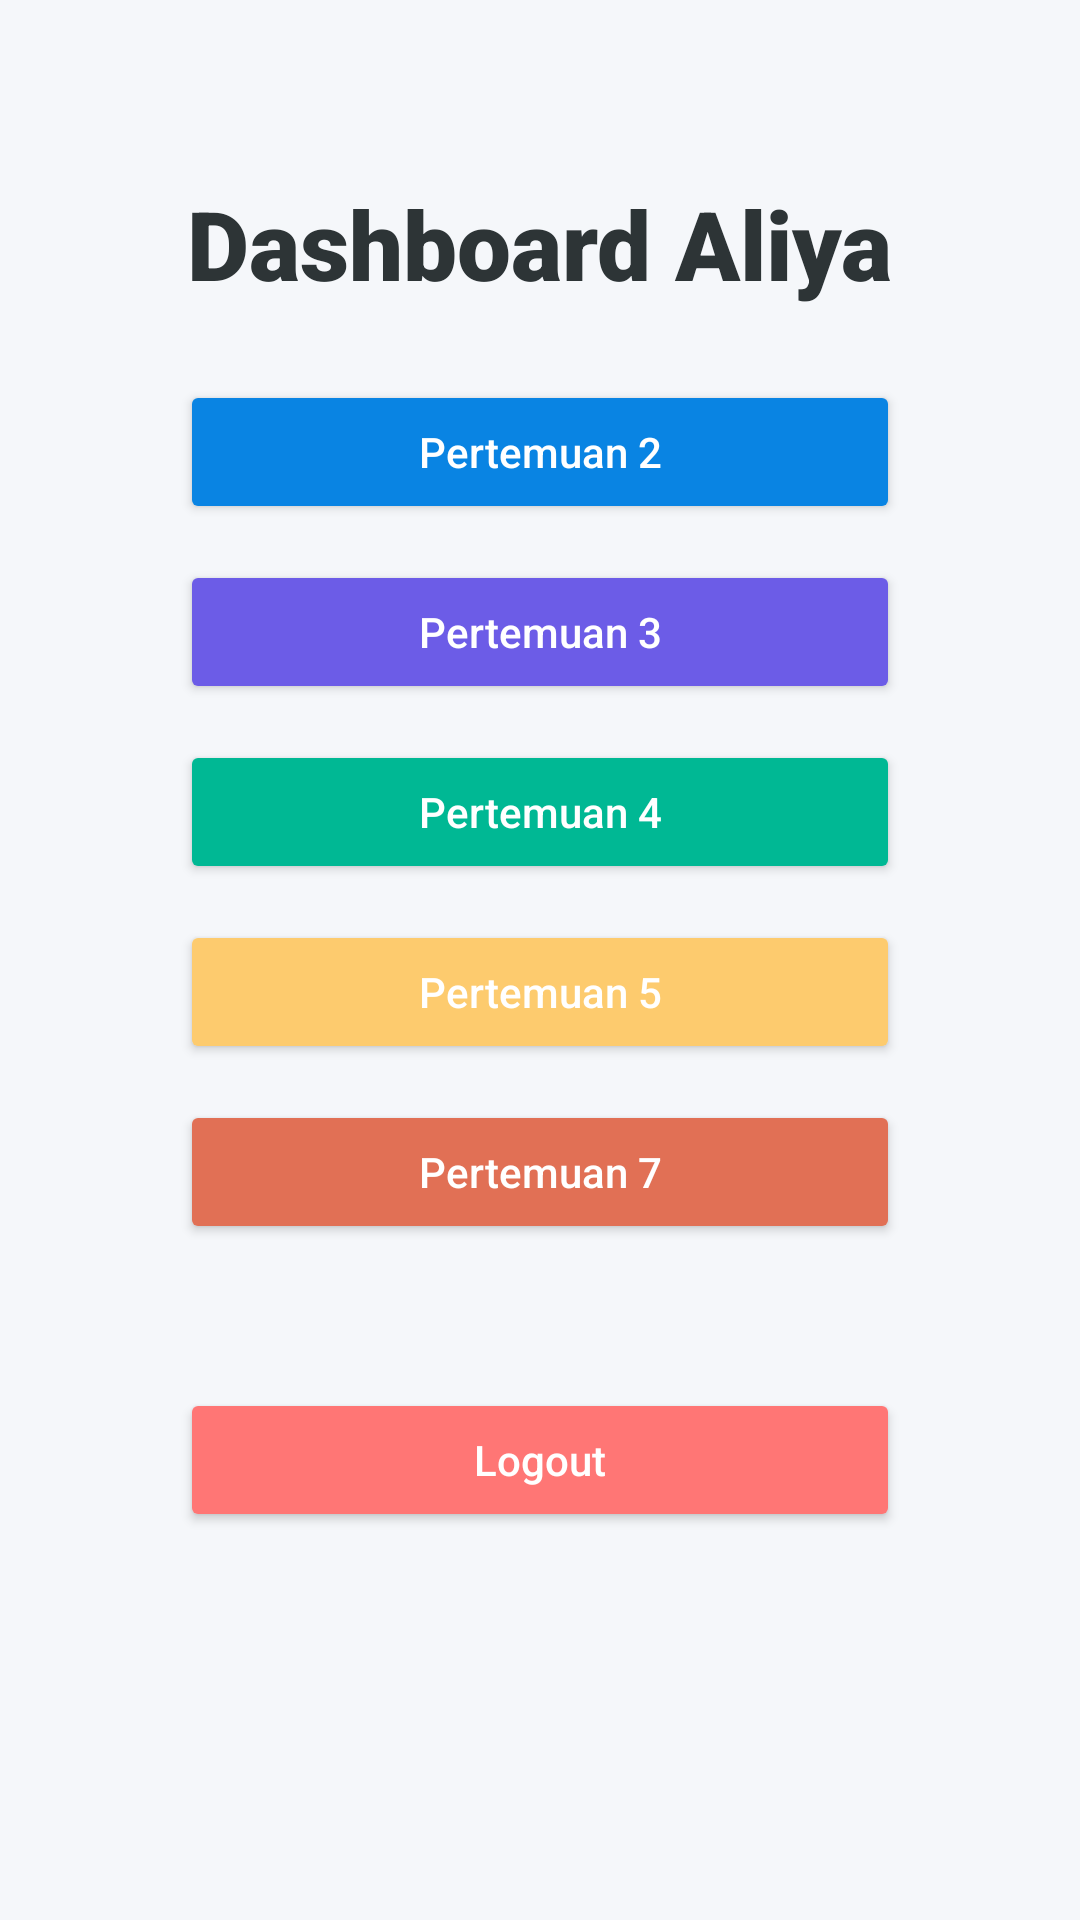

Layout XML and referenced resources for this Android screen:
<!-- AndroidManifest.xml: application theme Theme.Aliya -->
<!-- res/layout/activity_main.xml -->
<?xml version="1.0" encoding="utf-8"?>
<androidx.constraintlayout.widget.ConstraintLayout xmlns:android="http://schemas.android.com/apk/res/android"
    xmlns:app="http://schemas.android.com/apk/res-auto"
    xmlns:tools="http://schemas.android.com/tools"
    android:id="@+id/main"
    android:layout_width="match_parent"
    android:layout_height="match_parent"
    android:background="#F5F7FA"
    tools:context=".MainActivity">

    <TextView
        android:id="@+id/textView"
        android:layout_width="wrap_content"
        android:layout_height="wrap_content"
        android:fontFamily="sans-serif-black"
        android:text="Dashboard Aliya"
        android:textColor="#2D3436"
        android:textSize="32sp"
        android:textStyle="bold"
        app:layout_constraintBottom_toBottomOf="parent"
        app:layout_constraintEnd_toEndOf="parent"
        app:layout_constraintStart_toStartOf="parent"
        app:layout_constraintTop_toTopOf="parent"
        app:layout_constraintVertical_bias="0.1" />

    <Button
        android:id="@+id/btnToSecond"
        android:layout_width="0dp"
        android:layout_height="wrap_content"
        android:layout_marginHorizontal="60dp"
        android:layout_marginTop="24dp"
        android:backgroundTint="#0984E3"
        android:text="Pertemuan 2"
        android:textAllCaps="false"
        android:textColor="@android:color/white"
        app:cornerRadius="12dp"
        app:layout_constraintEnd_toEndOf="parent"
        app:layout_constraintStart_toStartOf="parent"
        app:layout_constraintTop_toBottomOf="@+id/textView" />

    <Button
        android:id="@+id/btnToThird"
        android:layout_width="0dp"
        android:layout_height="wrap_content"
        android:layout_marginHorizontal="60dp"
        android:layout_marginTop="12dp"
        android:backgroundTint="#6C5CE7"
        android:text="Pertemuan 3"
        android:textAllCaps="false"
        android:textColor="@android:color/white"
        app:cornerRadius="12dp"
        app:layout_constraintEnd_toEndOf="parent"
        app:layout_constraintStart_toStartOf="parent"
        app:layout_constraintTop_toBottomOf="@+id/btnToSecond" />

    <Button
        android:id="@+id/btnToFourth"
        android:layout_width="0dp"
        android:layout_height="wrap_content"
        android:layout_marginHorizontal="60dp"
        android:layout_marginTop="12dp"
        android:backgroundTint="#00B894"
        android:text="Pertemuan 4"
        android:textAllCaps="false"
        android:textColor="@android:color/white"
        app:cornerRadius="12dp"
        app:layout_constraintEnd_toEndOf="parent"
        app:layout_constraintStart_toStartOf="parent"
        app:layout_constraintTop_toBottomOf="@+id/btnToThird" />

    <Button
        android:id="@+id/btnToFifth"
        android:layout_width="0dp"
        android:layout_height="wrap_content"
        android:layout_marginHorizontal="60dp"
        android:layout_marginTop="12dp"
        android:backgroundTint="#FDCB6E"
        android:text="Pertemuan 5"
        android:textAllCaps="false"
        android:textColor="@android:color/white"
        app:cornerRadius="12dp"
        app:layout_constraintEnd_toEndOf="parent"
        app:layout_constraintStart_toStartOf="parent"
        app:layout_constraintTop_toBottomOf="@+id/btnToFourth" />

    <Button
        android:id="@+id/btnToSeventh"
        android:layout_width="0dp"
        android:layout_height="wrap_content"
        android:layout_marginHorizontal="60dp"
        android:layout_marginTop="12dp"
        android:backgroundTint="#E17055"
        android:text="Pertemuan 7"
        android:textAllCaps="false"
        android:textColor="@android:color/white"
        app:cornerRadius="12dp"
        app:layout_constraintEnd_toEndOf="parent"
        app:layout_constraintStart_toStartOf="parent"
        app:layout_constraintTop_toBottomOf="@+id/btnToFifth" />

    <Button
        android:id="@+id/btnLogout"
        android:layout_width="0dp"
        android:layout_height="wrap_content"
        android:layout_marginHorizontal="60dp"
        android:layout_marginTop="48dp"
        android:backgroundTint="#FF7675"
        android:text="Logout"
        android:textAllCaps="false"
        android:textColor="@android:color/white"
        app:cornerRadius="12dp"
        app:layout_constraintEnd_toEndOf="parent"
        app:layout_constraintStart_toStartOf="parent"
        app:layout_constraintTop_toBottomOf="@+id/btnToSeventh" />

</androidx.constraintlayout.widget.ConstraintLayout>
<!-- resources referenced by this layout -->
<resources>
  <style name="Theme.Aliya" parent="Base.Theme.Aliya" />
  <style name="Base.Theme.Aliya" parent="Theme.Material3.DayNight.NoActionBar">
          
          
      </style>
</resources>
